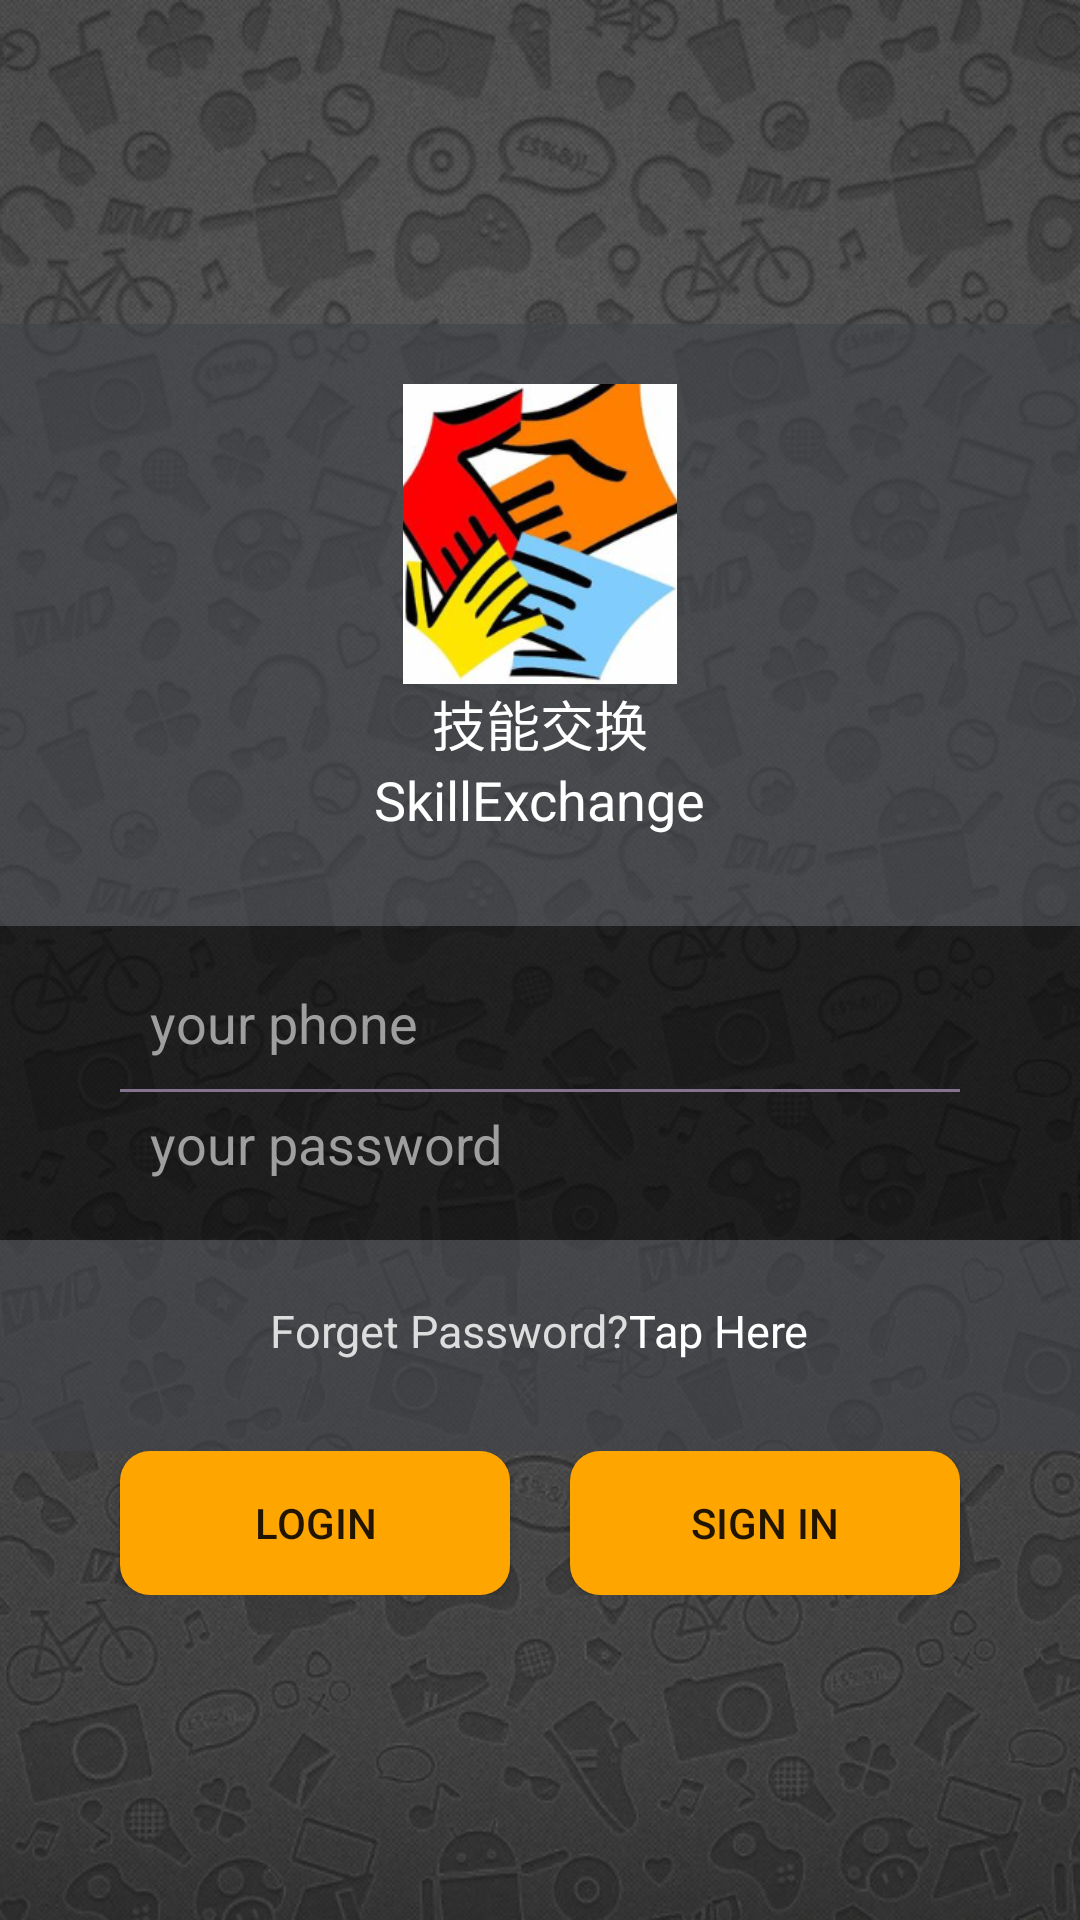

Layout XML and referenced resources for this Android screen:
<!-- AndroidManifest.xml: application theme AppTheme.NoActionBar -->
<!-- res/layout/activity_welcome.xml -->
<?xml version="1.0" encoding="utf-8"?>
<LinearLayout xmlns:android="http://schemas.android.com/apk/res/android"
    xmlns:app="http://schemas.android.com/apk/res-auto"
    xmlns:tools="http://schemas.android.com/tools"
    android:layout_width="match_parent"
    android:layout_height="match_parent"
    tools:context="com.jit.zgy.skillexchange.activity.WelcomeActivity">

    <LinearLayout
        android:layout_width="match_parent"
        android:layout_height="match_parent"
        android:gravity="center"
        android:background="@drawable/background"
        android:orientation="vertical">

        <LinearLayout
            android:layout_width="match_parent"
            android:layout_height="wrap_content"
            android:background="#99404348"
            android:gravity="center"
            android:paddingTop="20dp"
            android:paddingBottom="30dp"
            android:orientation="vertical">

            <ImageView
                android:id="@+id/iv_logo"
                android:layout_width="100dp"
                android:layout_height="100dp"
                android:layout_gravity="center"
                android:src="@drawable/logo" />

            <TextView
                android:id="@+id/tv_logoname_en"
                android:layout_width="wrap_content"
                android:layout_height="wrap_content"
                android:layout_below="@+id/iv_logo"
                android:text="技能交换"
                android:textColor="#FFFFFF"
                android:textSize="18sp" />

            <TextView
                android:layout_width="wrap_content"
                android:layout_height="wrap_content"
                android:text="SkillExchange"
                android:textColor="#FFFFFF"
                android:textSize="18sp" />

        </LinearLayout>

        <LinearLayout
            android:layout_width="match_parent"
            android:layout_height="wrap_content"
            android:background="#99000000"
            android:orientation="vertical"
            android:paddingTop="20dp"
            android:paddingBottom="20dp">

            <EditText
                android:id="@+id/et_uphone"
                android:layout_width="match_parent"
                android:layout_height="wrap_content"
                android:layout_gravity="center"
                android:layout_marginLeft="50dp"
                android:layout_marginRight="50dp"
                android:background="@null"
                android:hint="your phone"
                android:textColor="#9F9FA0"
                android:textColorHint="#9F9FA0" />

            <View
                android:layout_width="match_parent"
                android:layout_height="1dip"
                android:layout_marginLeft="40dp"
                android:layout_marginTop="10dp"
                android:layout_marginRight="40dp"
                android:layout_marginBottom="5dp"
                android:background="#83738F"></View>

            <EditText
                android:id="@+id/et_upassword"
                android:layout_width="match_parent"
                android:layout_height="wrap_content"
                android:layout_gravity="center"
                android:layout_marginLeft="50dp"
                android:layout_marginRight="50dp"
                android:background="@null"
                android:hint="your password"
                android:textColor="#9F9FA0"
                android:textColorHint="#9F9FA0" />
        </LinearLayout>

        <LinearLayout
            android:layout_width="match_parent"
            android:layout_height="wrap_content"
            android:background="#99404348"
            android:gravity="center"
            android:orientation="horizontal"
            android:paddingTop="20dp"
            android:paddingBottom="30dp">

            <TextView
                android:layout_width="wrap_content"
                android:layout_height="wrap_content"
                android:layout_gravity="center"
                android:text="Forget Password?"
                android:textColor="#DDDDDD"
                android:textSize="15sp" />

            <TextView
                android:layout_width="wrap_content"
                android:layout_height="wrap_content"
                android:layout_gravity="center"
                android:text="Tap Here"
                android:textColor="#FFFFFF"
                android:textSize="15sp" />
        </LinearLayout>

        <LinearLayout
            android:layout_width="match_parent"
            android:layout_height="wrap_content"
            android:orientation="horizontal">

            <Button
                android:id="@+id/bt_login"
                android:layout_width="wrap_content"
                android:layout_height="wrap_content"
                android:layout_marginLeft="40dp"
                android:layout_marginRight="10dp"
                android:layout_weight="1"
                android:background="@drawable/buttonstyle"
                android:text="Login" />

            <Button
                android:id="@+id/bt_register"
                android:layout_width="wrap_content"
                android:layout_height="wrap_content"
                android:layout_marginLeft="10dp"
                android:layout_marginRight="40dp"
                android:layout_weight="1"
                android:background="@drawable/buttonstyle"
                android:text="Sign in" />
        </LinearLayout>

    </LinearLayout>

</LinearLayout>
<!-- resources referenced by this layout -->
<resources>
  <!-- drawable background: png bitmap (drawable, 471055 bytes) -->
  <!-- drawable buttonstyle (drawable) -->
  <?xml version="1.0" encoding="utf-8"?>
  <selector xmlns:android="http://schemas.android.com/apk/res/android">
  <item android:state_pressed="false">
      <shape>
          
          <solid android:color="#ffa500" />
          
          <corners android:radius="10dp" />
      </shape>
  </item>
  <item android:state_pressed="true">
      <shape>
          
          <solid android:color="#ffa500" />
          
          <corners android:radius="10dp" />
      </shape>
  </item>
  </selector>
  <!-- drawable logo: png bitmap (drawable, 70897 bytes) -->
  <style name="AppTheme.NoActionBar">
          <item name="windowActionBar">false</item>
          <item name="windowNoTitle">true</item>
      </style>
</resources>
